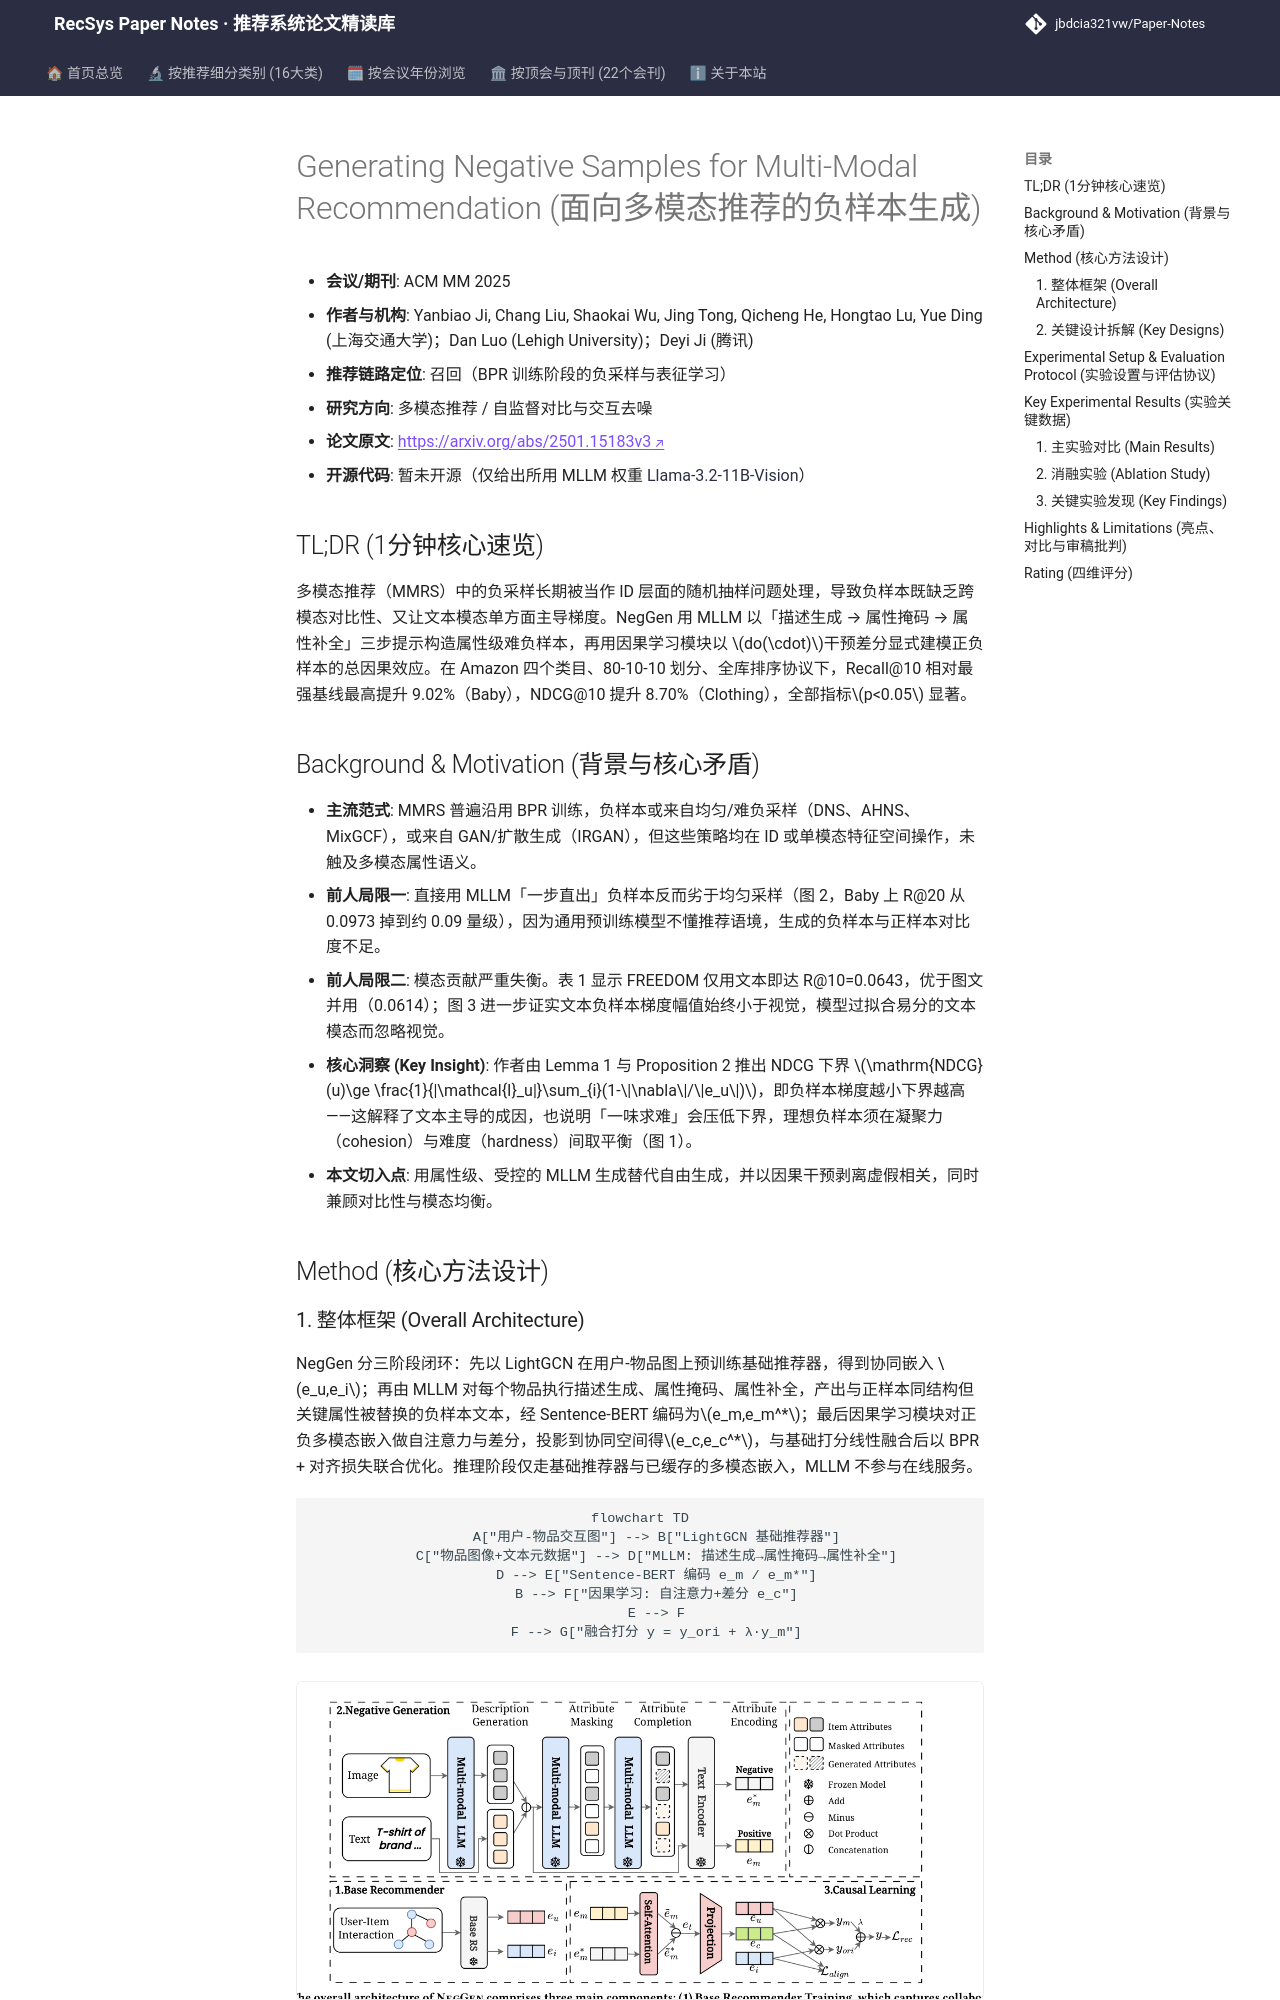

repository: jbdcia321vw/Paper-Notes · page: venues/ACM_MM/2025/multimodal_rec/generating_negative_samples_for_multi_modal_recommendation/index.html · generator: mkdocs

---
title: "Generating Negative Samples for Multi-Modal Recommendation"
description: "[ACM MM 2025][多模态推荐] 用 MLLM 三步提示生成兼具凝聚力与难度的属性级负样本，并以因果学习解耦关键特征，全库排序下 Recall@10 最高提升 9.02%。"
tags:
  - ACM MM
  - 多模态推荐
  - 召回
  - MLLM 负样本生成
  - 因果学习
date: 2026-11-14
venue: ACM_MM
year: 2025
paper_url: "https://arxiv.org/abs/2501.15183"
code_url: "https://huggingface.co/meta-llama/Llama-3.2-11B-Vision"
categories:
  - multimodal_rec
  - self_supervised_denoising
---

# Generating Negative Samples for Multi-Modal Recommendation (面向多模态推荐的负样本生成)

- **会议/期刊**: ACM MM 2025
- **作者与机构**: Yanbiao Ji, Chang Liu, Shaokai Wu, Jing Tong, Qicheng He, Hongtao Lu, Yue Ding (上海交通大学)；Dan Luo (Lehigh University)；Deyi Ji (腾讯)
- **推荐链路定位**: 召回（BPR 训练阶段的负采样与表征学习）
- **研究方向**: 多模态推荐 / 自监督对比与交互去噪
- **论文原文**: [https://arxiv.org/abs/2501.15183v3](https://arxiv.org/abs/2501.15183v3)
- **开源代码**: 暂未开源（仅给出所用 MLLM 权重 [Llama-3.2-11B-Vision](https://huggingface.co/meta-llama/Llama-3.2-11B-Vision)）

## TL;DR (1分钟核心速览)

多模态推荐（MMRS）中的负采样长期被当作 ID 层面的随机抽样问题处理，导致负样本既缺乏跨模态对比性、又让文本模态单方面主导梯度。NegGen 用 MLLM 以「描述生成 → 属性掩码 → 属性补全」三步提示构造属性级难负样本，再用因果学习模块以 $do(\cdot)$干预差分显式建模正负样本的总因果效应。在 Amazon 四个类目、80-10-10 划分、全库排序协议下，Recall@10 相对最强基线最高提升 9.02%（Baby），NDCG@10 提升 8.70%（Clothing），全部指标$p<0.05$ 显著。

## Background & Motivation (背景与核心矛盾)

- **主流范式**: MMRS 普遍沿用 BPR 训练，负样本或来自均匀/难负采样（DNS、AHNS、MixGCF），或来自 GAN/扩散生成（IRGAN），但这些策略均在 ID 或单模态特征空间操作，未触及多模态属性语义。
- **前人局限一**: 直接用 MLLM「一步直出」负样本反而劣于均匀采样（图 2，Baby 上 R@20 从 0.0973 掉到约 0.09 量级），因为通用预训练模型不懂推荐语境，生成的负样本与正样本对比度不足。
- **前人局限二**: 模态贡献严重失衡。表 1 显示 FREEDOM 仅用文本即达 R@10=0.0643，优于图文并用（0.0614）；图 3 进一步证实文本负样本梯度幅值始终小于视觉，模型过拟合易分的文本模态而忽略视觉。
- **核心洞察 (Key Insight)**: 作者由 Lemma 1 与 Proposition 2 推出 NDCG 下界 $\mathrm{NDCG}(u)\ge \frac{1}{|\mathcal{I}_u|}\sum_{i}(1-\|\nabla\|/\|e_u\|)$，即负样本梯度越小下界越高——这解释了文本主导的成因，也说明「一味求难」会压低下界，理想负样本须在凝聚力（cohesion）与难度（hardness）间取平衡（图 1）。
- **本文切入点**: 用属性级、受控的 MLLM 生成替代自由生成，并以因果干预剥离虚假相关，同时兼顾对比性与模态均衡。

## Method (核心方法设计)
